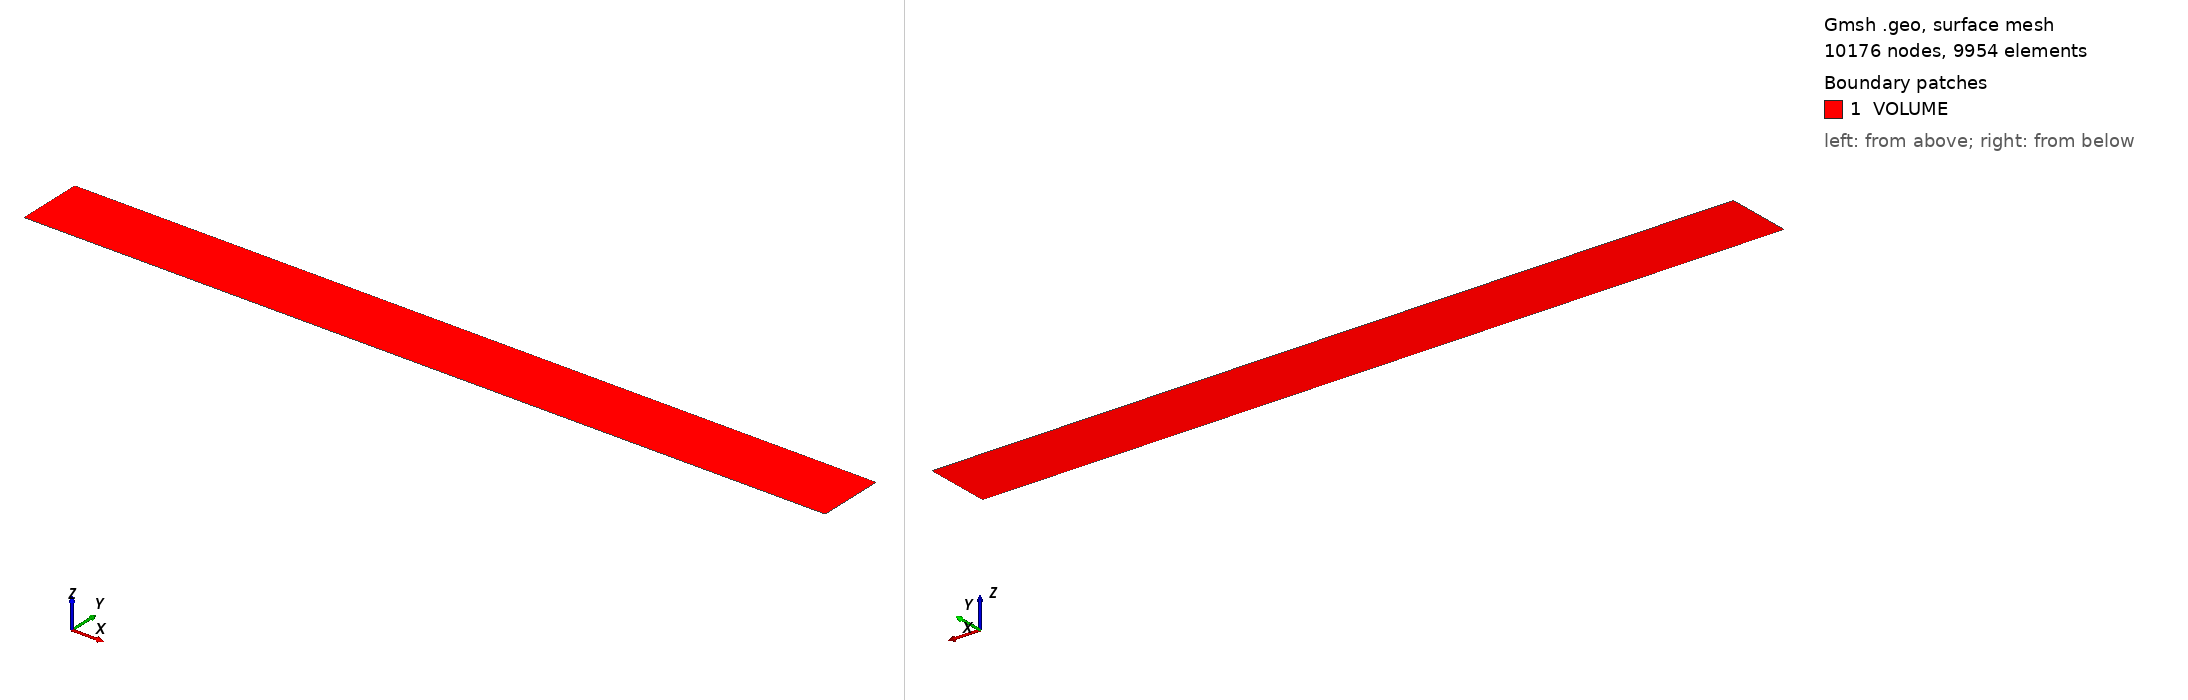

Gmsh geometry script, surface-meshed: 10176 nodes, 9954 surface elements. Boundary patches (legend numbers): 1 VOLUME. Left view from above one corner, right view from below the opposite corner. Legend entries are the model's physical surfaces. The drawing asked Gmsh for element sizes between 1% and 20% of the model's largest extent; the script's own settings can give other sizes.

=== coarse.geo (drawn) ===

// Flat plat mesh


X1 = -0.06;
X2 = 0.0;
X3 = 0.3048;
Y1 = 0;
Y2 = 0.03;


//Points
Point(1)={X1, Y1, 0};
Point(2)={X2, Y1, 0};
Point(3)={X3, Y1, 0};
Point(4)={X3, Y2, 0};
Point(5)={X2, Y2, 0};
Point(6)={X1, Y2, 0};

// Lines
Line(1) = {1,2};
Line(2) = {2,3};
Line(3) = {3,4};
Line(4) = {4,5};
Line(5) = {5,6};
Line(6) = {6,1};

// Construction line
Line(7) = {5,2};


//Transfinite curve
Transfinite Curve{1}= 60 Using Progression 0.95;
Transfinite Curve{5}= 60 Using Progression 1/0.95;

Transfinite Curve{2}= 100 Using Progression 1.05;
Transfinite Curve{4}= 100 Using Progression 1/1.05;

Transfinite Curve{6}= 64 Using Progression 0.9;
Transfinite Curve{7}= 64 Using Progression 0.9;
Transfinite Curve{3}= 64 Using Progression 1/0.9;


// Build surfaces
Curve Loop(11)={1,-7,5,6};
Plane Surface(1) = {11};
Transfinite Surface{1}={1,2,5,6};
Recombine Surface{1};

Curve Loop(12)={2,3,4,7};
Plane Surface(2) = {12};
Transfinite Surface{2}={2,3,4,5};
Recombine Surface{2};


//Physical names
Physical Surface("VOLUME")={1,2};
Physical Line("symmetry")={1};
Physical Line("wall")={2};
Physical Line("outlet")={3};
Physical Line("farfield")={4,5};
Physical Line("inlet")={6};
